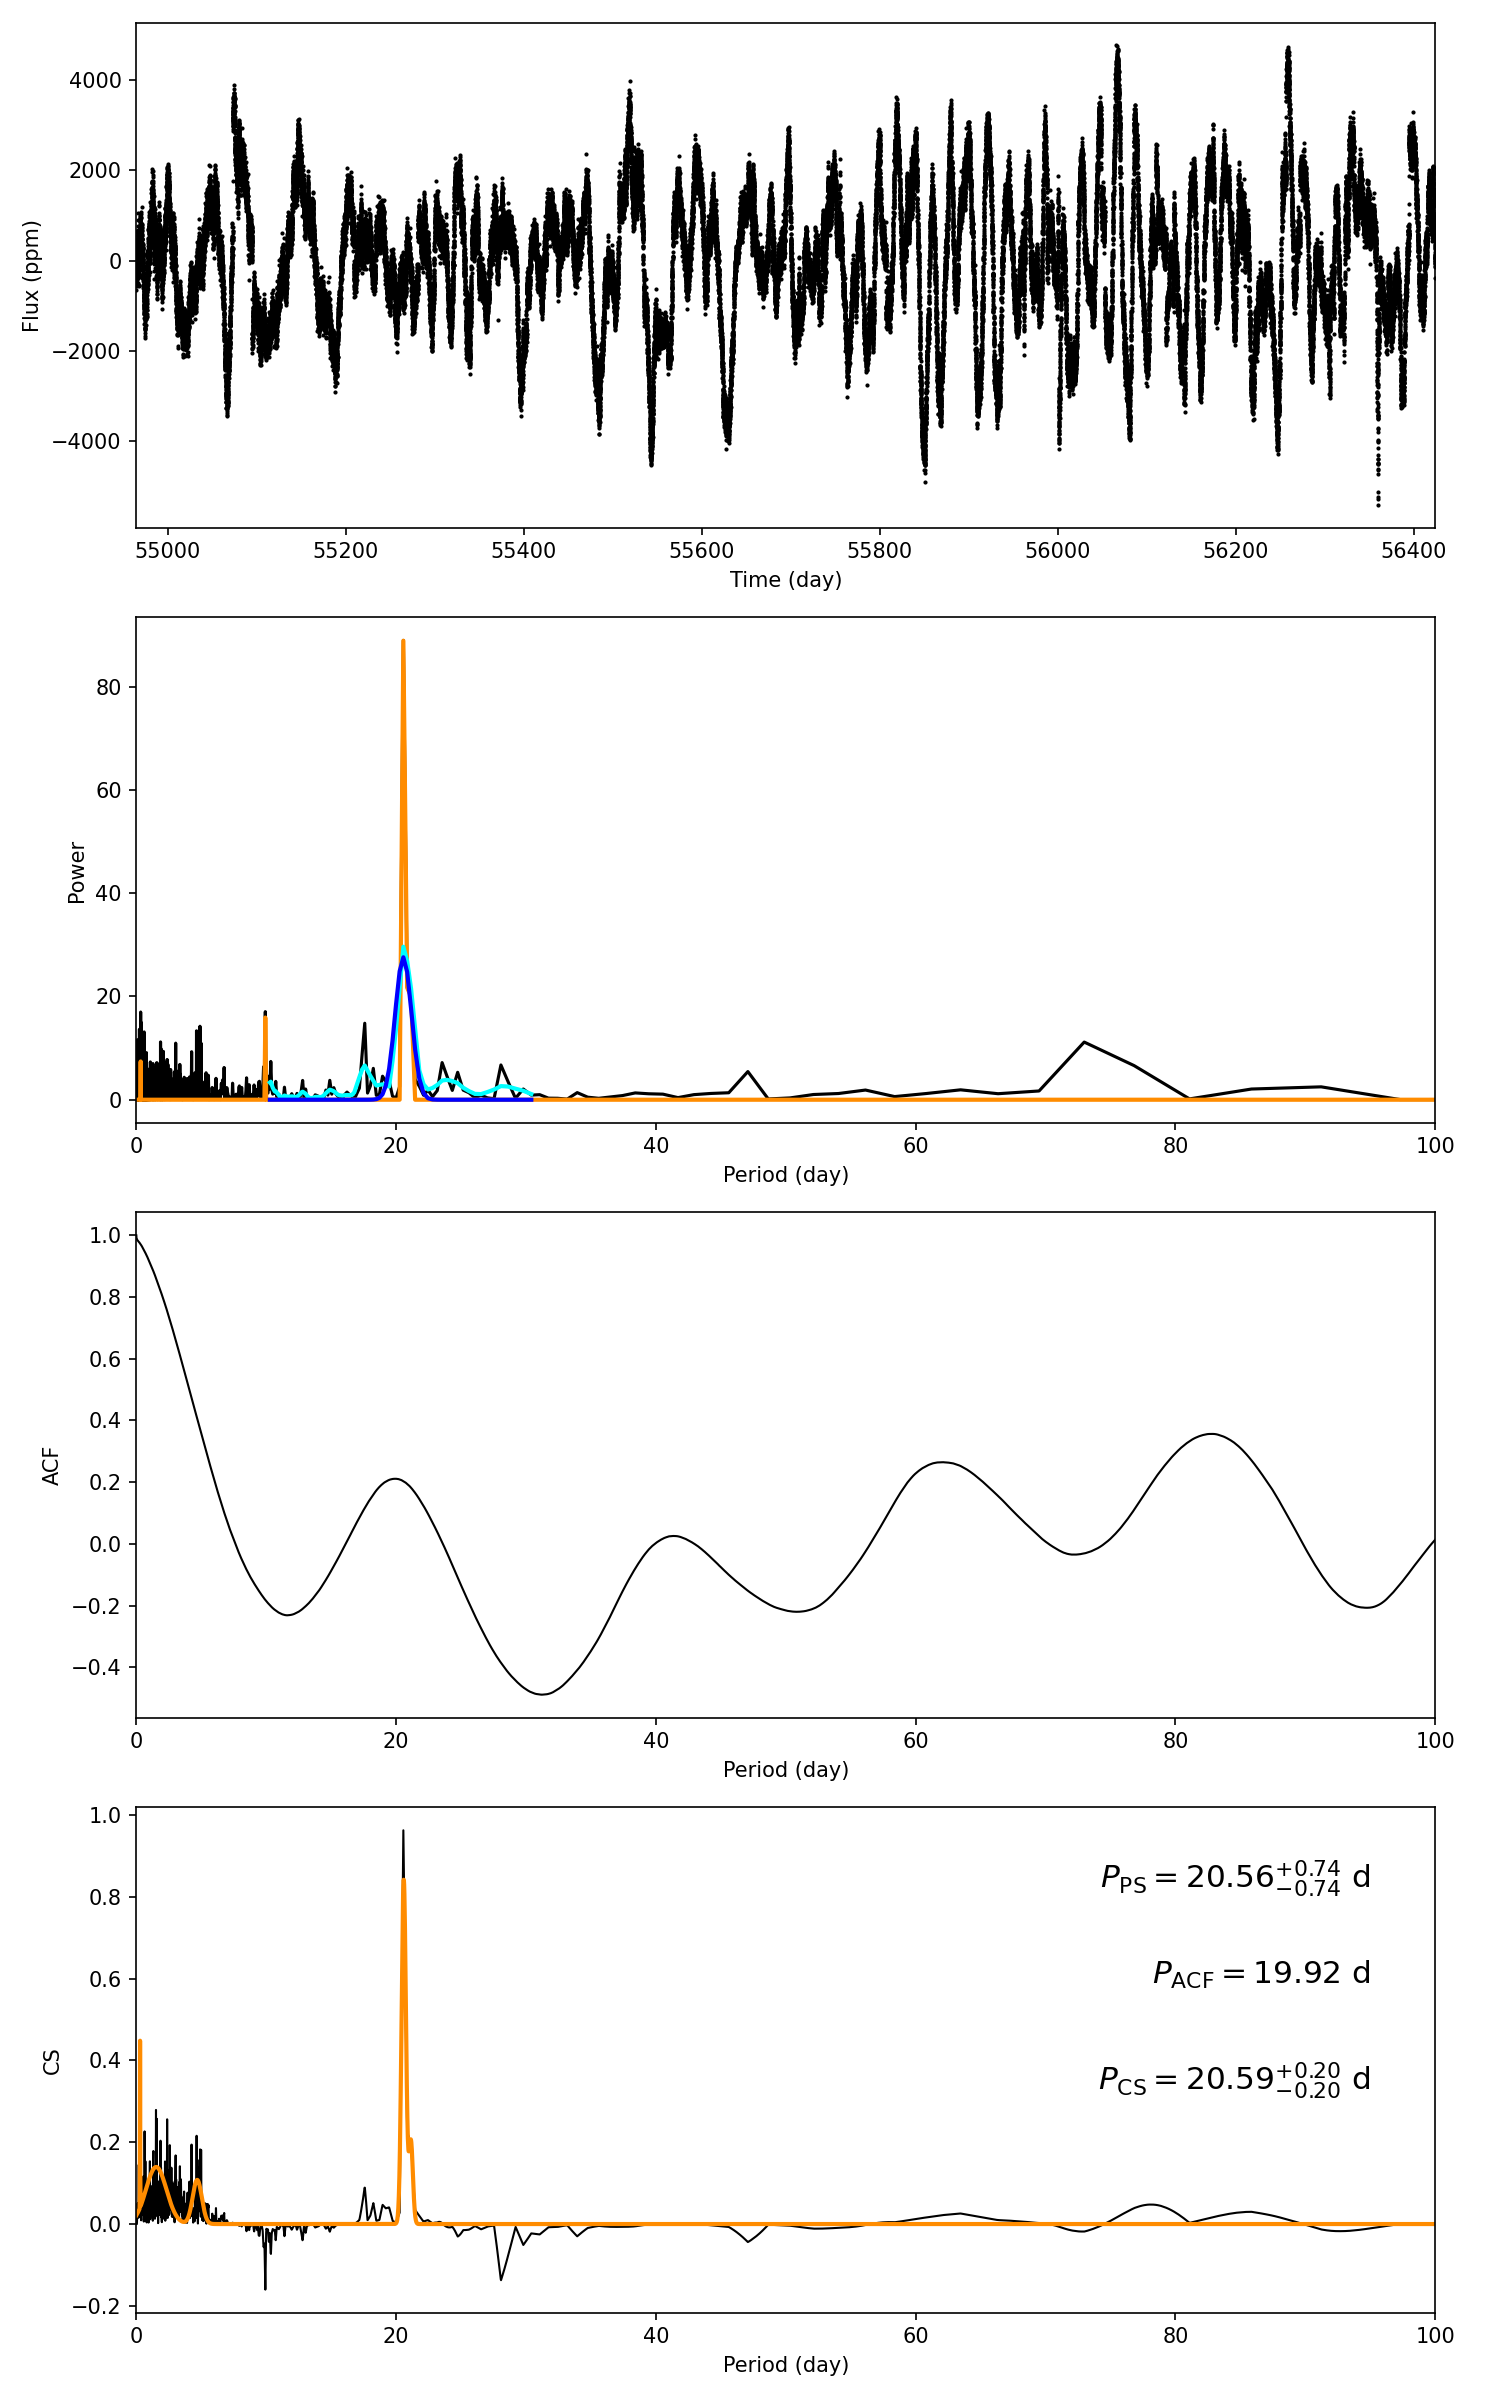

Source data for this figure (header and first rows):
target_id, prot_ps, prot_acf, prot_cs, e_prot_ps, E_prot_ps, e_prot_acf, E_prot_acf, e_prot_cs, E_prot_cs, sph_ps, sph_acf, sph_cs, e_sph_ps, e_sph_acf, e_sph_cs, h_ps, fa_prob_ps, hacf, gacf, hcs
9173741, 20.56, 19.92, 20.59, 0.7391, 0.7391, -1.0, -1.0, 0.1986, 0.1986, 1418, 1408, 1419, 333.5, 348.4, 329.6, 88.94, 2.366675238372008e-39, 0.5601, 0.2049, 0.9622
